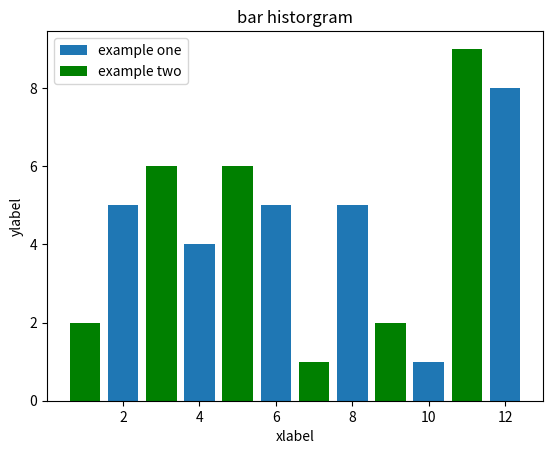

Recreate this plot in Python.
#!/usr/bin/python3
# _*_ coding:utf-8 _*_

import  numpy as np
import  matplotlib.pyplot as plt

def main():
    plt.bar([2,4,6,8,10,12],[5,4,5,5,1,8],label="example one")
    plt.bar([1,3,5,7,9,11],[2,6,6,1,2,9],label="example two",color="g")
    plt.legend()
    plt.xlabel("xlabel")
    plt.ylabel("ylabel")

    plt.title("bar historgram")

    plt.show()






if __name__ == '__main__':
    main()